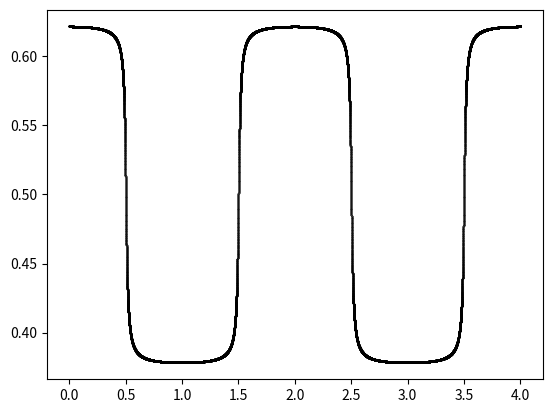

Write Python code to recreate this figure.
import matplotlib.pyplot as plt
import numpy as np

def funcion(t):
    ans = 0.5
    omega = 1
    for n in range(1, 5000, 2):
        ans += np.e**(-n/24) * 1/(2*np.pi) * (-1)**((n-1)/2)*np.cos(n*np.pi*t)/n
    return ans

c = np.linspace(0, 4, 100000)
d = funcion(c)
print(d)
print(c)
plt.plot(c, d, 'ko', markersize=0.2)
plt.show()
